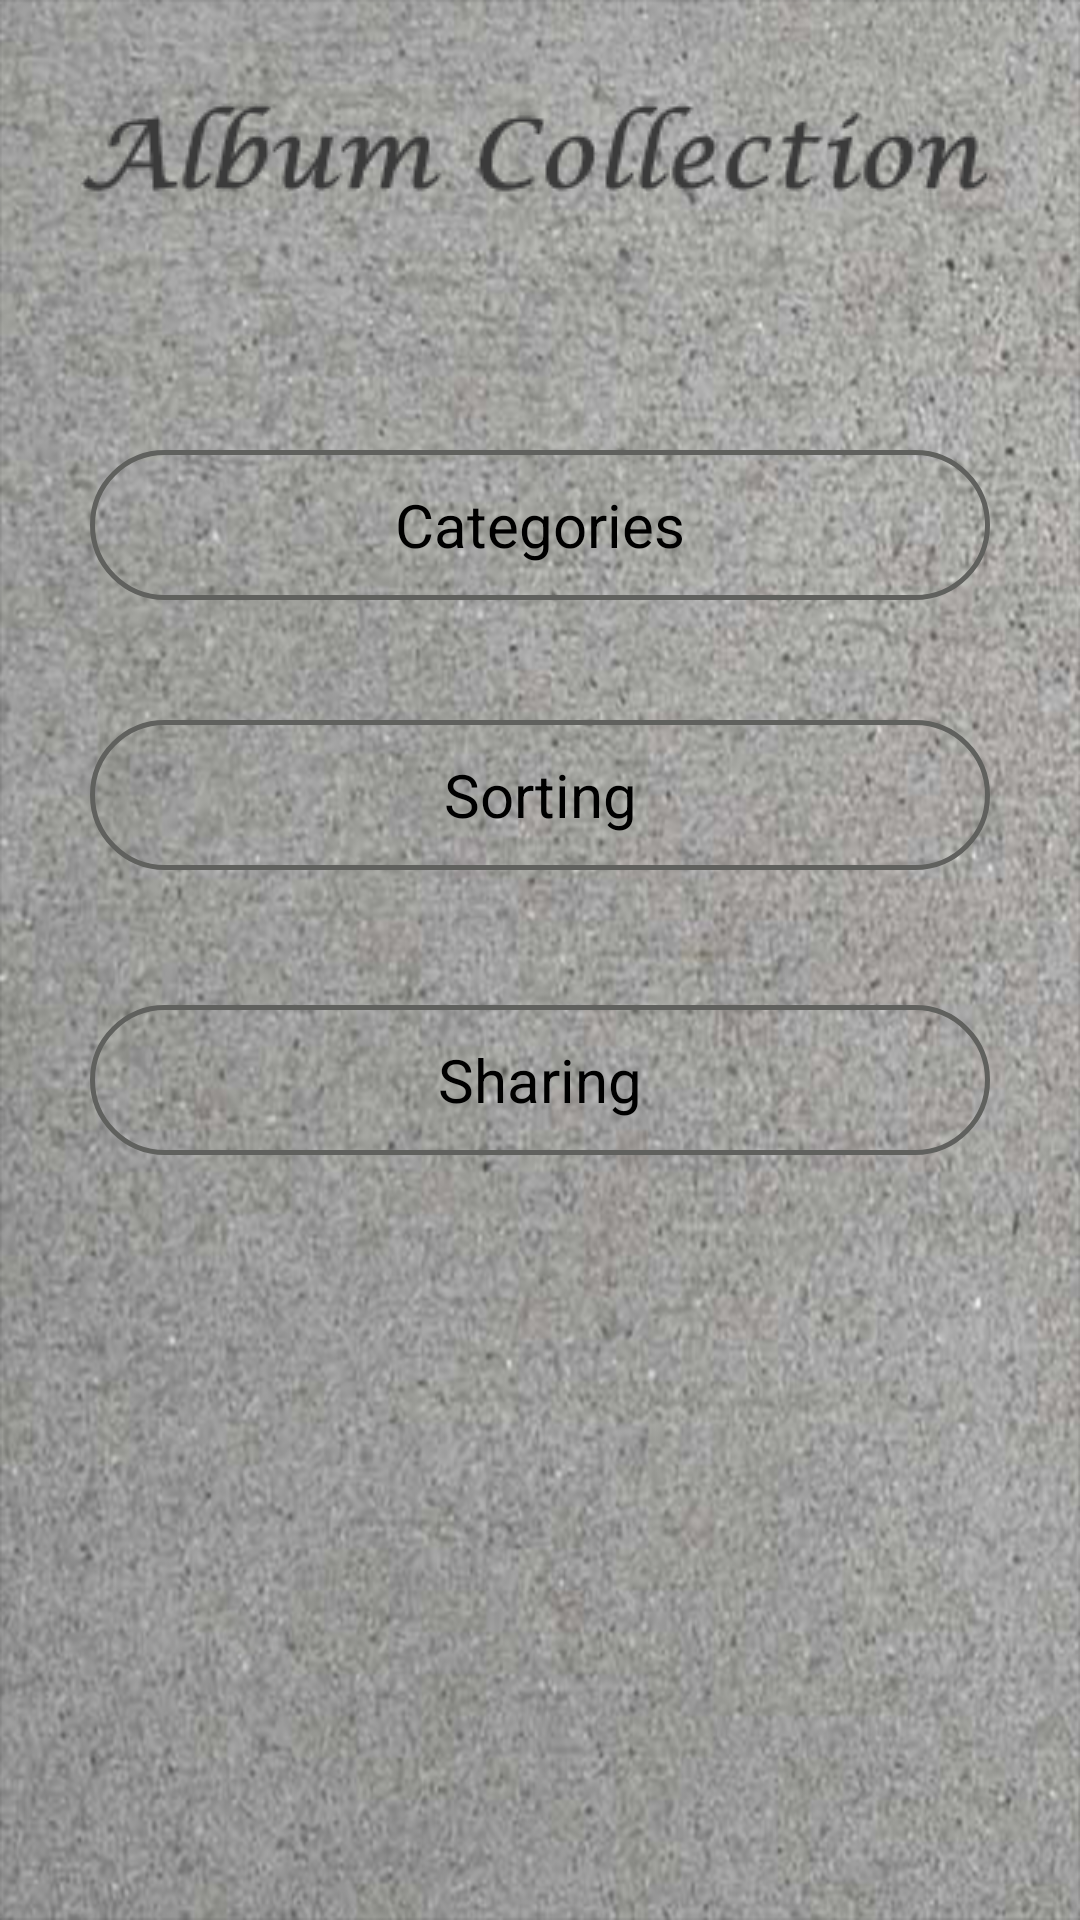

This screen was rendered from an Android layout file. Write that file and the resources it references.
<!-- AndroidManifest.xml: application theme android:Theme.NoTitleBar -->
<!-- res/layout/main.xml -->
<?xml version="1.0" encoding="utf-8"?>
<RelativeLayout xmlns:android="http://schemas.android.com/apk/res/android"
    xmlns:tools="http://schemas.android.com/tools"
    android:layout_width="fill_parent"
    android:layout_height="fill_parent"
    android:background="@drawable/bg"
    android:orientation="vertical"
    android:screenOrientation="portrait"
    tools:ignore="ExtraText,UnknownIdInLayout,SpUsage,HardcodedText,ContentDescription" >

>

    <Button
        android:id="@+id/catagory"
        android:layout_width="fill_parent"
        android:layout_height="50dp"
        android:layout_alignParentLeft="true"
        android:layout_below="@+id/textView1"
        android:layout_marginLeft="30dp"
        android:layout_marginRight="30dp"
        android:layout_marginTop="150dp"
        android:background="@drawable/buttonback"
        android:text="Categories"
        android:textSize="20dp"
        tools:ignore="HardcodedText" />

    <Button
        android:id="@+id/control2"
        android:layout_width="fill_parent"
        android:layout_height="50dp"
        android:layout_below="@+id/catagory"
        android:layout_centerHorizontal="true"
        android:layout_centerVertical="true"
        android:layout_marginLeft="30dp"
        android:layout_marginRight="30dp"
        android:layout_marginTop="40dp"
        android:background="@drawable/buttonback"
        android:text="Sorting"
        android:textSize="20dp" />

    <Button
        android:id="@+id/control3"
        android:layout_width="fill_parent"
        android:layout_height="50dp"
        android:layout_below="@+id/control2"
        android:layout_marginLeft="30dp"
        android:layout_marginRight="30dp"
        android:layout_marginTop="45dp"
        android:background="@drawable/buttonback"
        android:text="Sharing"
        android:textSize="20dp" />

    <ImageButton
        android:id="@+id/imageButton1"
        android:layout_width="fill_parent"
        android:layout_height="50dp"
        android:layout_marginLeft="5dp"
        android:layout_marginRight="5dp"
        android:layout_marginTop="25dp"
        android:background="@null"
        android:src="@drawable/t1" />

</RelativeLayout>
<!-- resources referenced by this layout -->
<resources>
  <!-- drawable bg: png bitmap (drawable-hdpi, 524610 bytes) -->
  <!-- drawable buttonback (drawable) -->
  <?xml version="1.0" encoding="utf-8"?>
  <shape xmlns:android="http://schemas.android.com/apk/res/android"
    android:shape="rectangle">
    <gradient android:startColor="@null" 
      android:endColor="@null"
      android:angle="270" />
    <corners android:radius="29dp" />
    <stroke android:width="5px" android:color="#60615E" />
  </shape>
  <!-- drawable t1: png bitmap (drawable-mdpi, 6075 bytes) -->
</resources>
